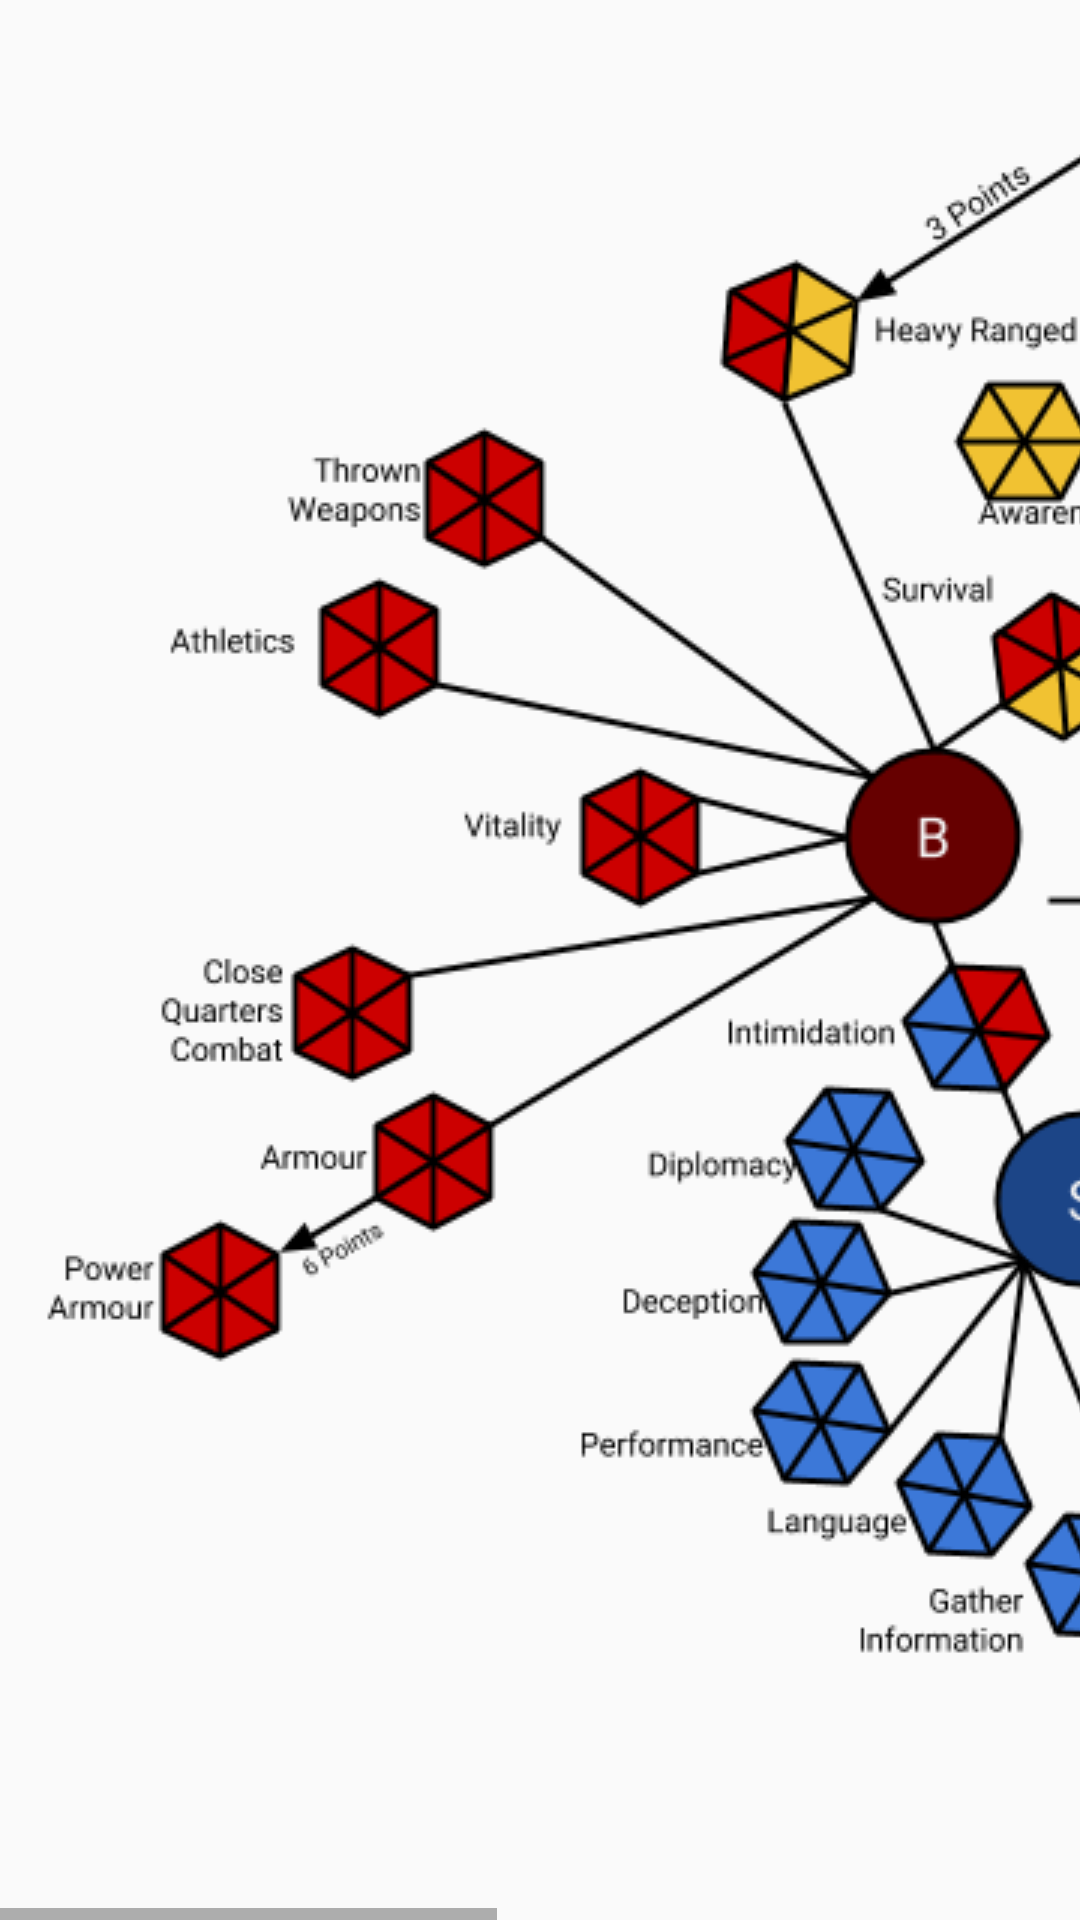

Reconstruct the res/layout file that produces this screen, plus the resources it refers to.
<!-- AndroidManifest.xml: application theme AppTheme -->
<!-- res/layout/activity_skill_web.xml -->
<?xml version="1.0" encoding="utf-8"?>
<HorizontalScrollView xmlns:app="http://schemas.android.com/apk/res-auto"
    xmlns:tools="http://schemas.android.com/tools"
    android:layout_width="match_parent"
    android:layout_height="match_parent"
    xmlns:android="http://schemas.android.com/apk/res/android">

    <android.support.constraint.ConstraintLayout xmlns:android="http://schemas.android.com/apk/res/android"
        xmlns:app="http://schemas.android.com/apk/res-auto"
        xmlns:tools="http://schemas.android.com/tools"
        android:layout_width="wrap_content"
        android:layout_height="match_parent"
        tools:context=".SkillWeb">


        <ImageView
            android:id="@+id/imageView2"
            android:layout_width="wrap_content"
            android:layout_height="wrap_content"
            android:layout_marginStart="8dp"
            app:layout_constraintBottom_toBottomOf="parent"
            app:layout_constraintStart_toStartOf="parent"
            app:layout_constraintTop_toTopOf="parent"
            app:srcCompat="@drawable/skillweb" />
    </android.support.constraint.ConstraintLayout>
</HorizontalScrollView>
<!-- resources referenced by this layout -->
<resources>
  <!-- drawable skillweb: png bitmap (drawable, 94059 bytes) -->
  <style name="AppTheme" parent="Theme.AppCompat.Light.NoActionBar">
      
      <item name="colorPrimary">@color/colorPrimary</item>
      <item name="colorPrimaryDark">@color/colorPrimaryDark</item>
      <item name="colorAccent">@color/colorAccent</item>
      </style>
  <color name="colorPrimary">#2196f3</color>
  <color name="colorPrimaryDark">#01579b</color>
  <color name="colorAccent">#ff6d00</color>
</resources>
